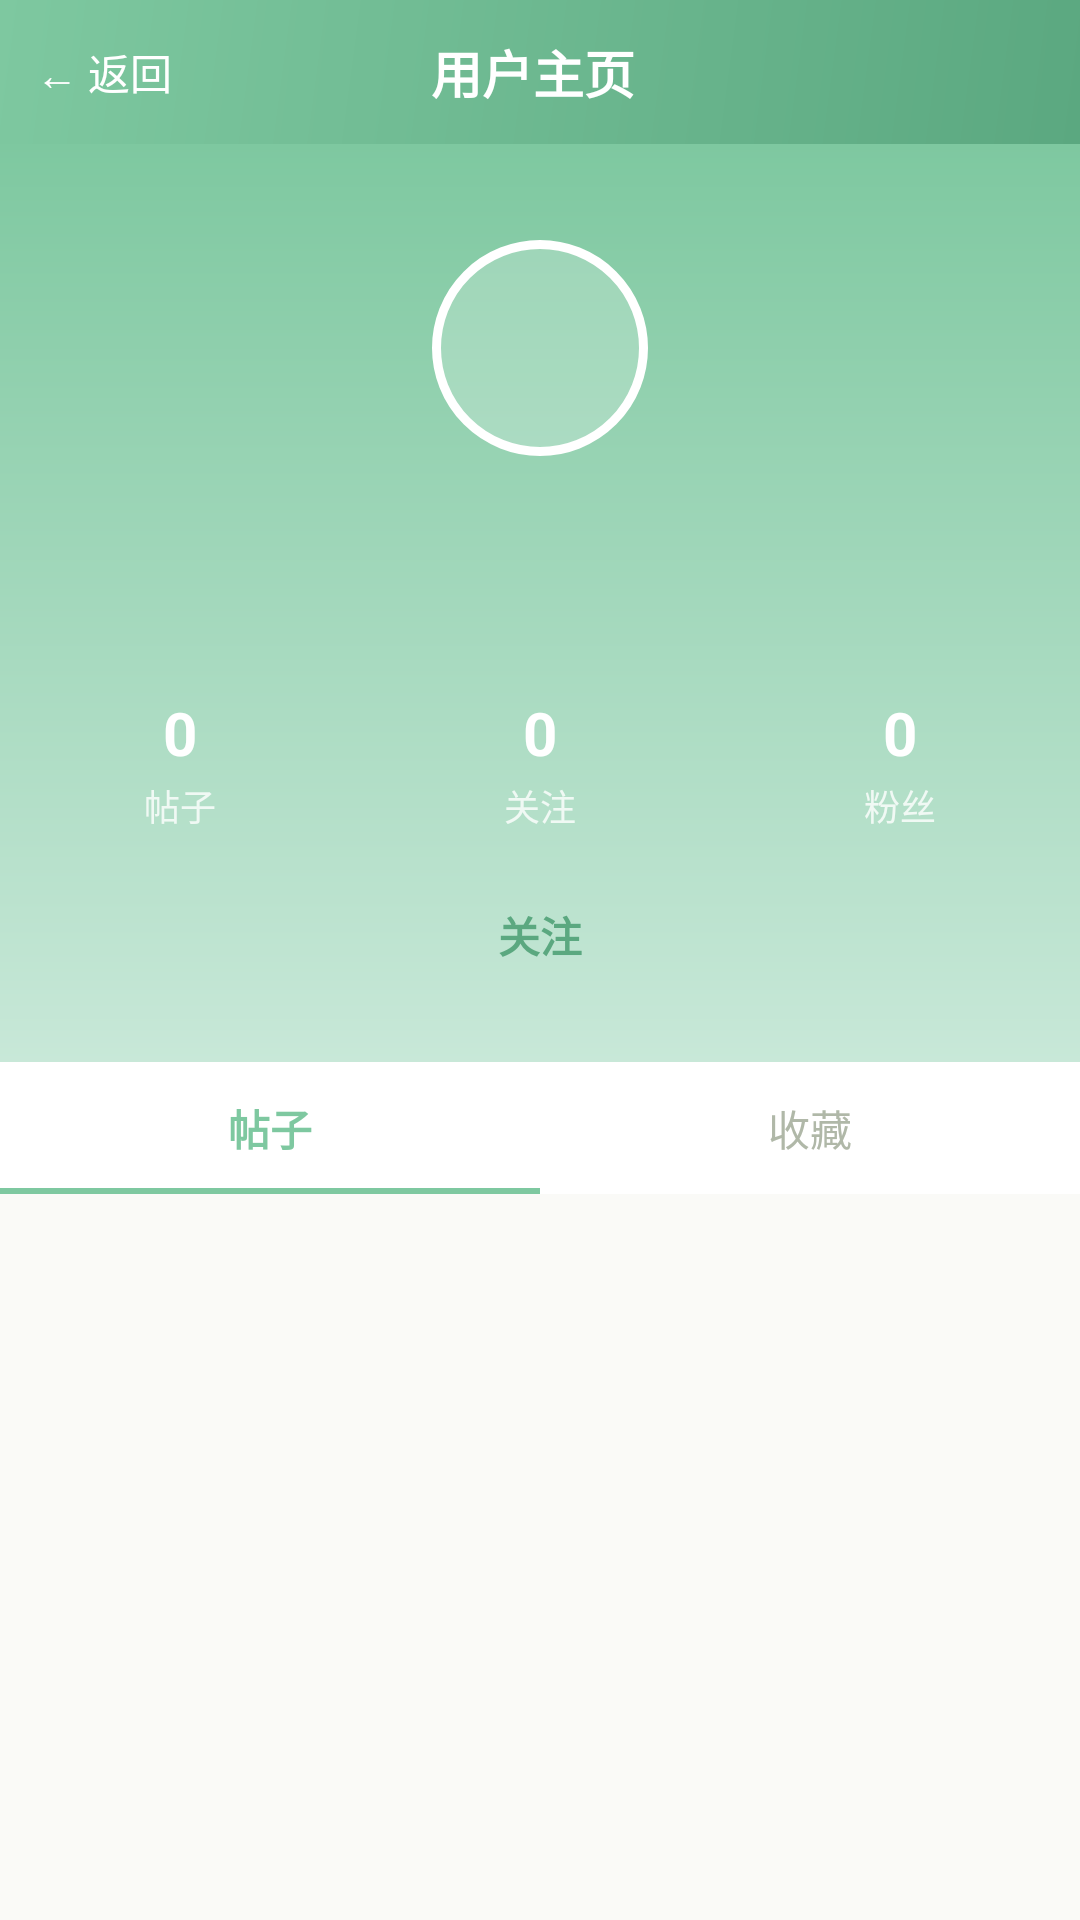

Produce the Android XML layout that renders to this screen, including the resource entries it uses.
<!-- AndroidManifest.xml: application theme Theme.MicroShare -->
<!-- res/layout/activity_user_profile.xml -->
<?xml version="1.0" encoding="utf-8"?>
<LinearLayout xmlns:android="http://schemas.android.com/apk/res/android"
    android:layout_width="match_parent"
    android:layout_height="match_parent"
    android:orientation="vertical"
    android:background="@color/background">

    
    <LinearLayout
        android:layout_width="match_parent"
        android:layout_height="48dp"
        android:background="@drawable/toolbar_bg"
        android:gravity="center_vertical"
        android:paddingLeft="12dp"
        android:paddingRight="12dp">

        <TextView
            android:id="@+id/tv_back"
            android:layout_width="wrap_content"
            android:layout_height="wrap_content"
            android:text="← 返回"
            android:textSize="14sp"
            android:textColor="@color/white"
            android:clickable="true" />

        <TextView
            android:layout_width="0dp"
            android:layout_height="wrap_content"
            android:layout_weight="1"
            android:gravity="center"
            android:text="用户主页"
            android:textSize="17sp"
            android:textColor="@color/white"
            android:textStyle="bold" />

        <View android:layout_width="50dp" android:layout_height="1dp" />
    </LinearLayout>

    <androidx.core.widget.NestedScrollView
        android:layout_width="match_parent"
        android:layout_height="match_parent"
        android:fillViewport="true">

        <LinearLayout
            android:layout_width="match_parent"
            android:layout_height="wrap_content"
            android:orientation="vertical">

            
            <LinearLayout
                android:id="@+id/ll_profile_header"
                android:layout_width="match_parent"
                android:layout_height="wrap_content"
                android:background="@drawable/profile_header_bg"
                android:gravity="center_horizontal"
                android:orientation="vertical"
                android:paddingTop="32dp"
                android:paddingBottom="24dp">

                <TextView
                    android:id="@+id/tv_profile_avatar"
                    android:layout_width="72dp"
                    android:layout_height="72dp"
                    android:gravity="center"
                    android:textSize="30sp"
                    android:textStyle="bold"
                    android:textColor="@color/white"
                    android:background="@drawable/profile_avatar_bg" />

                <TextView
                    android:id="@+id/tv_profile_name"
                    android:layout_width="wrap_content"
                    android:layout_height="wrap_content"
                    android:textSize="20sp"
                    android:textStyle="bold"
                    android:textColor="@color/white"
                    android:layout_marginTop="12dp" />

                <TextView
                    android:id="@+id/tv_profile_bio"
                    android:layout_width="wrap_content"
                    android:layout_height="wrap_content"
                    android:textSize="13sp"
                    android:textColor="@color/white"
                    android:alpha="0.85"
                    android:gravity="center"
                    android:layout_marginTop="4dp"
                    android:maxWidth="260dp" />

                
                <LinearLayout
                    android:layout_width="match_parent"
                    android:layout_height="wrap_content"
                    android:orientation="horizontal"
                    android:gravity="center"
                    android:layout_marginTop="18dp">

                    <LinearLayout
                        android:layout_width="0dp"
                        android:layout_height="wrap_content"
                        android:layout_weight="1"
                        android:orientation="vertical"
                        android:gravity="center">

                        <TextView
                            android:id="@+id/tv_post_count"
                            android:layout_width="wrap_content"
                            android:layout_height="wrap_content"
                            android:textSize="20sp"
                            android:textStyle="bold"
                            android:textColor="@color/white"
                            android:text="0" />

                        <TextView
                            android:layout_width="wrap_content"
                            android:layout_height="wrap_content"
                            android:textSize="12sp"
                            android:textColor="@color/white"
                            android:alpha="0.8"
                            android:text="帖子"
                            android:layout_marginTop="2dp" />
                    </LinearLayout>

                    <LinearLayout
                        android:id="@+id/ll_following"
                        android:layout_width="0dp"
                        android:layout_height="wrap_content"
                        android:layout_weight="1"
                        android:orientation="vertical"
                        android:gravity="center"
                        android:clickable="true">

                        <TextView
                            android:id="@+id/tv_following_count"
                            android:layout_width="wrap_content"
                            android:layout_height="wrap_content"
                            android:textSize="20sp"
                            android:textStyle="bold"
                            android:textColor="@color/white"
                            android:text="0" />

                        <TextView
                            android:layout_width="wrap_content"
                            android:layout_height="wrap_content"
                            android:textSize="12sp"
                            android:textColor="@color/white"
                            android:alpha="0.8"
                            android:text="关注"
                            android:layout_marginTop="2dp" />
                    </LinearLayout>

                    <LinearLayout
                        android:id="@+id/ll_followers"
                        android:layout_width="0dp"
                        android:layout_height="wrap_content"
                        android:layout_weight="1"
                        android:orientation="vertical"
                        android:gravity="center"
                        android:clickable="true">

                        <TextView
                            android:id="@+id/tv_follower_count"
                            android:layout_width="wrap_content"
                            android:layout_height="wrap_content"
                            android:textSize="20sp"
                            android:textStyle="bold"
                            android:textColor="@color/white"
                            android:text="0" />

                        <TextView
                            android:layout_width="wrap_content"
                            android:layout_height="wrap_content"
                            android:textSize="12sp"
                            android:textColor="@color/white"
                            android:alpha="0.8"
                            android:text="粉丝"
                            android:layout_marginTop="2dp" />
                    </LinearLayout>
                </LinearLayout>

                
                <TextView
                    android:id="@+id/tv_follow_btn"
                    android:layout_width="wrap_content"
                    android:layout_height="wrap_content"
                    android:text="关注"
                    android:textSize="14sp"
                    android:textStyle="bold"
                    android:textColor="#5BA880"
                    android:background="@drawable/follow_btn_bg"
                    android:paddingLeft="28dp"
                    android:paddingRight="28dp"
                    android:paddingTop="8dp"
                    android:paddingBottom="8dp"
                    android:layout_marginTop="16dp" />
            </LinearLayout>

            
            <LinearLayout
                android:layout_width="match_parent"
                android:layout_height="44dp"
                android:background="@color/white"
                android:orientation="horizontal">

                <TextView
                    android:id="@+id/tv_tab_posts"
                    android:layout_width="0dp"
                    android:layout_height="match_parent"
                    android:layout_weight="1"
                    android:gravity="center"
                    android:text="帖子"
                    android:textSize="14sp"
                    android:textStyle="bold"
                    android:textColor="#7EC8A0"
                    android:background="@drawable/tab_active_bg" />

                <TextView
                    android:id="@+id/tv_tab_favorites"
                    android:layout_width="0dp"
                    android:layout_height="match_parent"
                    android:layout_weight="1"
                    android:gravity="center"
                    android:text="收藏"
                    android:textSize="14sp"
                    android:textColor="#B0B8A8" />
            </LinearLayout>

            
            <androidx.recyclerview.widget.RecyclerView
                android:id="@+id/rv_user_content"
                android:layout_width="match_parent"
                android:layout_height="match_parent"
                android:paddingTop="8dp"
                android:paddingBottom="16dp" />
        </LinearLayout>
    </androidx.core.widget.NestedScrollView>
</LinearLayout>
<!-- resources referenced by this layout -->
<resources>
  <color name="background">#FAFAF7</color>
  <color name="white">#FFFFFF</color>
  <!-- drawable profile_avatar_bg (drawable) -->
  <?xml version="1.0" encoding="utf-8"?>
  <shape xmlns:android="http://schemas.android.com/apk/res/android" android:shape="oval">
      <solid android:color="#33FFFFFF" />
      <stroke android:width="3dp" android:color="@color/white" />
  </shape>
  <!-- drawable profile_header_bg (drawable) -->
  <?xml version="1.0" encoding="utf-8"?>
  <shape xmlns:android="http://schemas.android.com/apk/res/android">
      <gradient
          android:startColor="#7EC8A0"
          android:endColor="#C8E8D8"
          android:angle="160" />
  </shape>
  <!-- drawable tab_active_bg (drawable) -->
  <?xml version="1.0" encoding="utf-8"?>
  <layer-list xmlns:android="http://schemas.android.com/apk/res/android">
      <item android:gravity="bottom">
          <shape>
              <solid android:color="#7EC8A0" />
              <size android:height="2dp" />
          </shape>
      </item>
      <item android:bottom="2dp">
          <shape>
              <solid android:color="@color/white" />
          </shape>
      </item>
  </layer-list>
  <!-- drawable toolbar_bg (drawable) -->
  <?xml version="1.0" encoding="utf-8"?>
  <shape xmlns:android="http://schemas.android.com/apk/res/android">
      <gradient
          android:startColor="#5BA880"
          android:endColor="#7EC8A0"
          android:angle="135" />
  </shape>
  <style name="Theme.MicroShare" parent="Theme.MaterialComponents.Light.NoActionBar">
          <item name="colorPrimary">@color/primary</item>
          <item name="colorPrimaryDark">@color/primary_dark</item>
          <item name="colorAccent">@color/accent</item>
          <item name="android:windowBackground">@color/background</item>
      </style>
  <color name="primary">#7EC8A0</color>
  <color name="primary_dark">#5BA880</color>
  <color name="accent">#F09080</color>
</resources>
